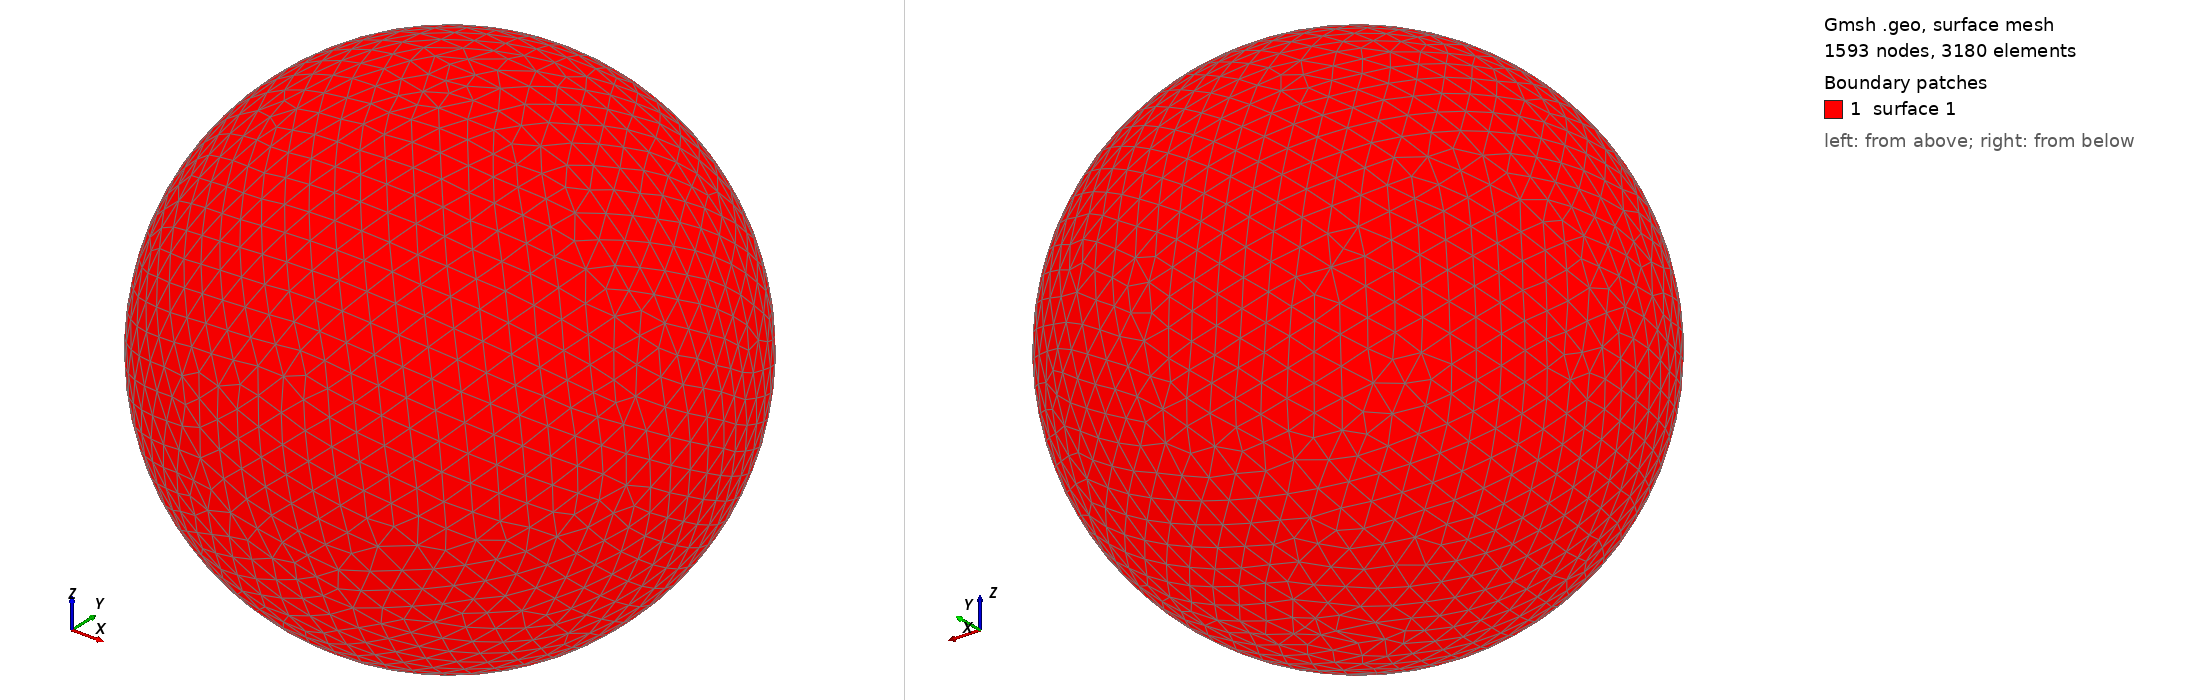

Gmsh geometry script, surface-meshed: 1593 nodes, 3180 surface elements. Boundary patches (legend numbers): 1 surface 1. Left view from above one corner, right view from below the opposite corner. The script declares no physical surfaces, so the legend lists its geometric surfaces. The drawing asked Gmsh for element sizes between 1% and 20% of the model's largest extent; the script's own settings can give other sizes.

=== shot0871.geo (drawn) ===
SetFactory("OpenCASCADE");
Point(1) = {0,0,0,0};
Sphere(1) = {0,0,0,0.00883000};
MeshSize{ PointsOf{ Surface{:}; } } = 0.000883000;
Mesh.ElementOrder=1;
Mesh.Format=39;
